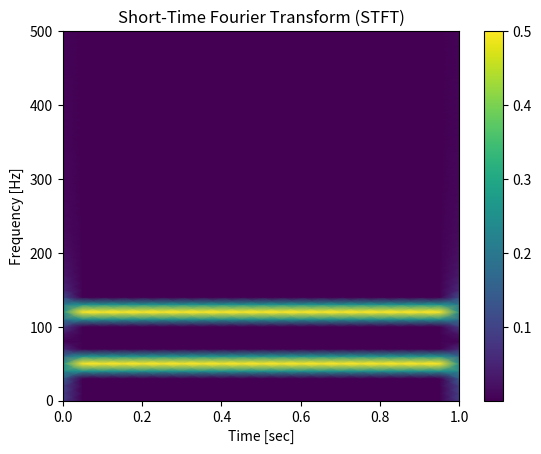

Write the Python code that produced this figure.
import numpy as np
import matplotlib.pyplot as plt
from scipy.signal import stft

# Generate a sample signal
t = np.linspace( 0, 1.0, 1000 )
signal = np.sin( 2 * np.pi * 50 * t ) + np.sin( 2 * np.pi * 120 * t )

# Compute STFT
frequencies, times, Zxx = stft( signal, fs = 1000, nperseg = 100 )

# Plot the STFT
plt.pcolormesh( times, frequencies, np.abs( Zxx ), shading='gouraud' )
plt.title( 'Short-Time Fourier Transform (STFT)' )
plt.xlabel( 'Time [sec]' )
plt.ylabel( 'Frequency [Hz]' )
plt.colorbar()
plt.show()
